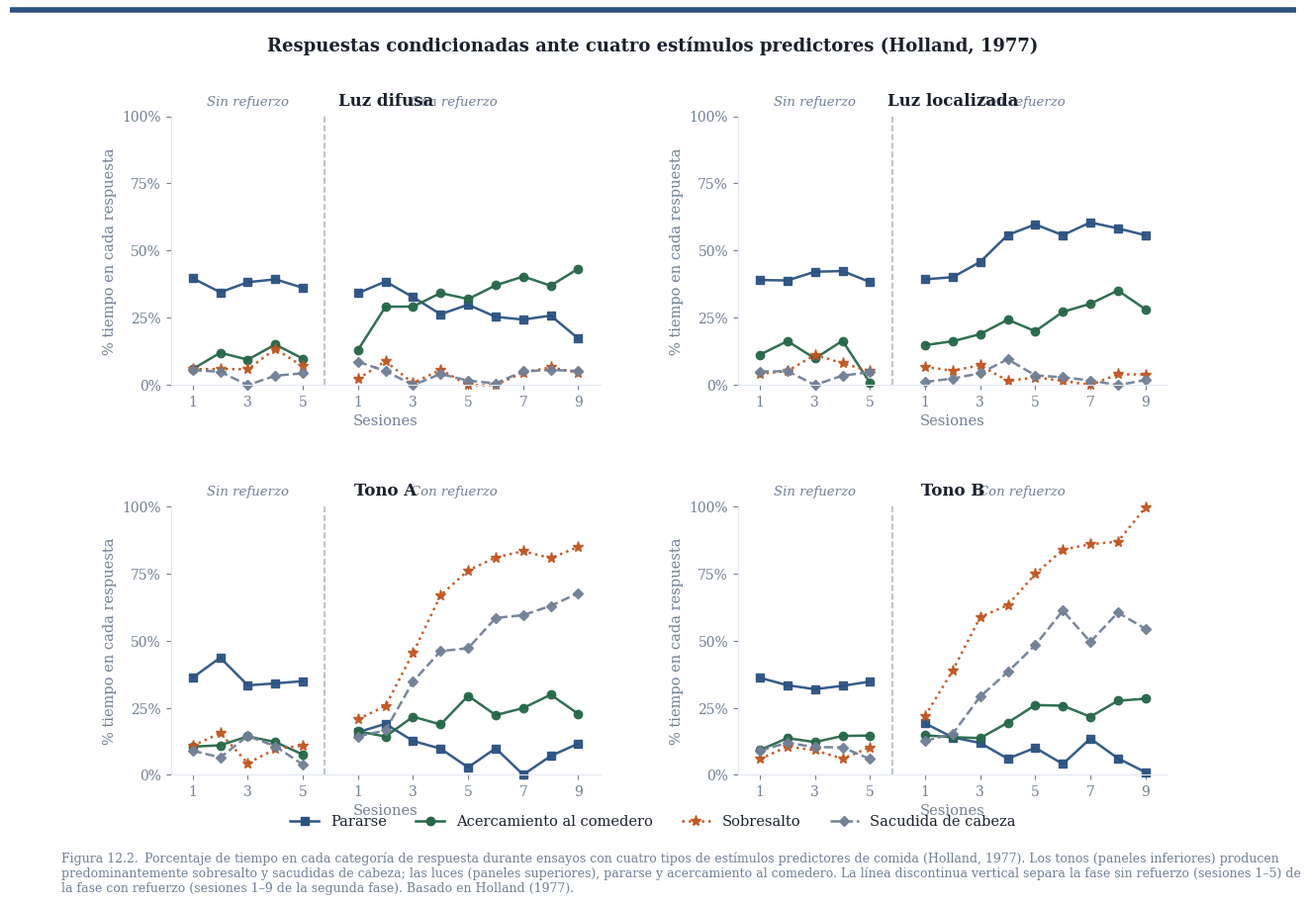

Write the Python code that produced this figure. (Note: this script raises an exception after producing the figure.)
"""
Figuras 12.2, 12.3 y 12.4 — Capítulo 12
Aprendizaje y Comportamiento Adaptable: Principios y Modelos
Estilo unificado:
  - Paleta: azul #2C5282, naranja #C05621, verde #276749, gris #718096
  - Fondo blanco; línea delgada azul en borde superior
  - Tipografía serif; fuente mínima 10pt en todo elemento del gráfico
  - Caption izquierda, fuente 9pt, "Figura X.X." en negrita
  - PNG 180 dpi + SVG
"""

import numpy as np
import matplotlib
import matplotlib.pyplot as plt
import matplotlib.patches as mpatches
import matplotlib.ticker as ticker
import warnings
warnings.filterwarnings('ignore')

matplotlib.rcParams.update({
    'font.family': 'serif',
    'axes.spines.top': False,
    'axes.spines.right': False,
    'axes.edgecolor': '#718096',
    'xtick.color': '#718096',
    'ytick.color': '#718096',
    'axes.labelcolor': '#718096',
    'text.color': '#1A202C',
})

AZUL  = '#2C5282'
NARAN = '#C05621'
VERDE = '#276749'
GRIS  = '#718096'
GRIS_L= '#E2E8F0'
NEGRO = '#1A202C'
BLANCO= '#FFFFFF'

AZUL_L = '#EBF4FF'
NARAN_L= '#FFF3E8'
VERDE_L= '#EBF7F0'

def top_rule(fig, lw=4):
    fig.add_artist(
        plt.Line2D([0, 1], [1, 1], transform=fig.transFigure,
                   color=AZUL, linewidth=lw, solid_capstyle='butt'))

def add_caption(fig, num, text, y=0.015):
    """Caption left-aligned; 'Figura X.X.' in bold."""
    fig.text(0.04, y,
             f'Figura {num}.\u2002{text}',
             ha='left', va='bottom', fontsize=9,
             fontstyle='normal', color=GRIS,
             transform=fig.transFigure,
             wrap=True)

def save(fig, stem):
    for ext, kw in [('.png', dict(dpi=180)), ('.svg', dict(format='svg'))]:
        fig.savefig(f'/home/claude/{stem}{ext}',
                    bbox_inches='tight', facecolor=BLANCO, **kw)
    plt.close(fig)
    print(f'✓ {stem}')


# ══════════════════════════════════════════════════════════════════════════════
# FIGURA 12.2 — Holland (1977)   4 paneles independientes
# ══════════════════════════════════════════════════════════════════════════════
def fig_12_2():
    np.random.seed(42)

    # --- datos simulados (misma lógica que antes) ---
    def sm(arr, sd=0.035):
        return np.clip(np.array(arr, float) + np.random.normal(0, sd, len(arr)), 0, 1)

    pre  = np.arange(1, 6)   # sesiones 1-5 sin refuerzo
    post = np.arange(1, 10)  # sesiones 1-9 con refuerzo

    patterns = {
        'Luz difusa': {
            'pararse':    (sm([.38,.35,.36,.34,.37]), sm([.35,.33,.30,.28,.28,.27,.26,.25,.24])),
            'comedero':   (sm([.12,.14,.13,.14,.13]), sm([.18,.24,.30,.34,.37,.39,.40,.41,.42])),
            'sobresalto': (sm([.08,.07,.08,.07,.07]), sm([.06,.06,.05,.05,.05,.04,.04,.04,.04])),
            'sacudida':   (sm([.06,.06,.05,.06,.06]), sm([.05,.04,.04,.03,.03,.03,.03,.02,.02])),
        },
        'Luz localizada': {
            'pararse':    (sm([.42,.40,.41,.39,.40]), sm([.40,.44,.50,.53,.55,.56,.57,.57,.58])),
            'comedero':   (sm([.10,.11,.10,.11,.10]), sm([.12,.16,.20,.24,.27,.28,.29,.30,.30])),
            'sobresalto': (sm([.07,.07,.08,.07,.07]), sm([.05,.05,.04,.04,.04,.03,.03,.03,.03])),
            'sacudida':   (sm([.05,.06,.05,.05,.06]), sm([.04,.03,.03,.03,.03,.02,.02,.02,.02])),
        },
        'Tono A': {
            'pararse':    (sm([.36,.35,.34,.33,.35]), sm([.20,.15,.10,.07,.06,.05,.05,.05,.04])),
            'comedero':   (sm([.14,.13,.14,.14,.13]), sm([.16,.18,.20,.22,.24,.25,.26,.27,.27])),
            'sobresalto': (sm([.10,.11,.10,.09,.10]), sm([.18,.30,.50,.65,.75,.80,.82,.83,.84])),
            'sacudida':   (sm([.08,.09,.08,.09,.08]), sm([.12,.20,.32,.42,.50,.55,.58,.60,.61])),
        },
        'Tono B': {
            'pararse':    (sm([.37,.36,.35,.36,.35]), sm([.18,.13,.09,.06,.05,.05,.04,.04,.04])),
            'comedero':   (sm([.13,.12,.13,.12,.13]), sm([.15,.17,.19,.21,.23,.25,.26,.27,.27])),
            'sobresalto': (sm([.09,.10,.09,.10,.09]), sm([.20,.35,.55,.68,.78,.82,.84,.85,.86])),
            'sacudida':   (sm([.07,.08,.07,.08,.07]), sm([.10,.18,.30,.40,.48,.53,.56,.58,.60])),
        },
    }

    colors  = [AZUL, VERDE, NARAN, GRIS]
    markers = ['s', 'o', '*', 'D']
    mksizes = [6, 6, 8, 5]
    lstyles = ['-', '-', ':', '--']
    labels  = ['Pararse', 'Acercamiento al comedero', 'Sobresalto', 'Sacudida de cabeza']
    keys    = ['pararse', 'comedero', 'sobresalto', 'sacudida']

    # Figure: 2×2 grid with generous size
    fig, axes = plt.subplots(2, 2, figsize=(13, 9),
                              facecolor=BLANCO,
                              gridspec_kw=dict(hspace=0.45, wspace=0.32))
    fig.patch.set_facecolor(BLANCO)
    top_rule(fig)

    titles = ['Luz difusa', 'Luz localizada', 'Tono A', 'Tono B']
    ax_flat = axes.flatten()

    for idx, (title, ax) in enumerate(zip(titles, ax_flat)):
        pat = patterns[title]
        ax.set_facecolor(BLANCO)

        for ki, key in enumerate(keys):
            yp, ypost = pat[key]
            # Pre: sesiones 1-5
            ax.plot(pre, yp,
                    color=colors[ki], ls=lstyles[ki],
                    marker=markers[ki], ms=mksizes[ki], lw=1.8, alpha=0.95,
                    clip_on=False)
            # Post: sesiones 7-15 (gap visual de 1 unidad = fase break)
            ax.plot(post + 6, ypost,
                    color=colors[ki], ls=lstyles[ki],
                    marker=markers[ki], ms=mksizes[ki], lw=1.8, alpha=0.95,
                    clip_on=False)

        # Línea de fase
        ax.axvline(x=5.8, color=GRIS, lw=1.2, ls='--', alpha=0.55, zorder=1)

        # Anotaciones de fase
        ax.text(3.0, 1.03, 'Sin refuerzo', ha='center', va='bottom',
                fontsize=9.5, color=GRIS, style='italic',
                transform=ax.get_xaxis_transform())
        ax.text(10.5, 1.03, 'Con refuerzo', ha='center', va='bottom',
                fontsize=9.5, color=GRIS, style='italic',
                transform=ax.get_xaxis_transform())

        ax.set_xlim(0.2, 15.8)
        ax.set_ylim(0, 1.0)
        ax.yaxis.set_major_formatter(ticker.PercentFormatter(xmax=1, decimals=0))
        ax.set_yticks([0, .25, .50, .75, 1.0])
        ax.tick_params(labelsize=10)

        # X ticks: 1 3 5 | 1 3 5 7 9
        xt_vals = [1, 3, 5, 7, 9, 11, 13, 15]
        xt_labs = ['1', '3', '5', '1', '3', '5', '7', '9']
        ax.set_xticks(xt_vals)
        ax.set_xticklabels(xt_labs, fontsize=10)

        ax.set_title(title, fontsize=12, fontweight='bold',
                     color=NEGRO, pad=8)
        ax.set_xlabel('Sesiones', fontsize=10.5, color=GRIS)
        ax.set_ylabel('% tiempo en cada respuesta', fontsize=10.5, color=GRIS)
        ax.spines['bottom'].set_color(GRIS_L)
        ax.spines['left'].set_color(GRIS_L)

    # Leyenda compartida bajo los paneles
    handles = [plt.Line2D([0], [0], color=colors[i], ls=lstyles[i],
                           marker=markers[i], ms=mksizes[i], lw=1.8,
                           label=labels[i])
               for i in range(4)]
    fig.legend(handles=handles, loc='lower center', ncol=4,
               frameon=False, fontsize=10.5,
               bbox_to_anchor=(0.5, 0.065),
               prop=dict(size=10.5))

    fig.suptitle(
        'Respuestas condicionadas ante cuatro estímulos predictores (Holland, 1977)',
        fontsize=13, fontweight='bold', color=NEGRO, y=0.97)

    fig.subplots_adjust(bottom=0.14)

    cap = ('Porcentaje de tiempo en cada categoría de respuesta durante ensayos con cuatro '
           'tipos de estímulos predictores de comida (Holland, 1977). Los tonos (paneles '
           'inferiores) producen predominantemente sobresalto y sacudidas de cabeza; las luces '
           '(paneles superiores), pararse y acercamiento al comedero. La línea discontinua '
           'vertical separa la fase sin refuerzo (sesiones 1–5) de la fase con refuerzo '
           '(sesiones 1–9 de la segunda fase). Basado en Holland (1977).')
    add_caption(fig, '12.2', cap, y=0.005)

    save(fig, 'fig_12_2_holland')


# ══════════════════════════════════════════════════════════════════════════════
# FIGURA 12.3 — Automoldeamiento y procedimiento de omisión
# ══════════════════════════════════════════════════════════════════════════════
def fig_12_3():
    np.random.seed(7)
    fig = plt.figure(figsize=(12, 9), facecolor=BLANCO)
    fig.patch.set_facecolor(BLANCO)
    top_rule(fig)

    # Layout: 2 paneles de diagrama arriba (izq/der), 1 panel de datos abajo
    ax_std = fig.add_axes([0.06, 0.56, 0.38, 0.34])
    ax_om  = fig.add_axes([0.56, 0.56, 0.38, 0.34])
    ax_dat = fig.add_axes([0.10, 0.16, 0.80, 0.33])

    for ax in [ax_std, ax_om]:
        ax.set_xlim(0, 10); ax.set_ylim(0, 10); ax.axis('off')
        ax.set_facecolor(BLANCO)

    def box(ax, cx, cy, w, h, txt, fc, ec, tc=BLANCO, fs=11):
        r = mpatches.FancyBboxPatch((cx-w/2, cy-h/2), w, h,
                                     boxstyle='round,pad=0.18',
                                     facecolor=fc, edgecolor=ec, lw=1.8, zorder=3)
        ax.add_patch(r)
        ax.text(cx, cy, txt, ha='center', va='center',
                fontsize=fs, fontweight='bold', color=tc, zorder=4,
                multialignment='center')

    def arr(ax, x1, y1, x2, y2, col, label='', lside='top'):
        ax.annotate('', xy=(x2, y2), xytext=(x1, y1),
                    arrowprops=dict(arrowstyle='->', color=col, lw=2.2), zorder=2)
        if label:
            mx, my = (x1+x2)/2, (y1+y2)/2
            dy = 0.45 if lside == 'top' else -0.45
            ax.text(mx, my+dy, label, ha='center', va='center',
                    fontsize=9.5, color=col, style='italic', zorder=5)

    # ── Panel estándar ──
    ax_std.text(5, 9.3, 'Procedimiento estándar',
                ha='center', va='center', fontsize=12, fontweight='bold', color=NEGRO)
    box(ax_std, 2, 6.5, 3.0, 1.8, 'Tecla\niluminada', AZUL, AZUL)
    box(ax_std, 8, 6.5, 2.8, 1.8, 'Comida', VERDE, VERDE)
    arr(ax_std, 3.5, 6.5, 6.6, 6.5, VERDE, 'independiente\nde la respuesta')
    ax_std.text(5, 4.4, '→ la paloma pica la tecla',
                ha='center', va='center', fontsize=11, color=AZUL, fontweight='bold')
    ax_std.text(5, 3.5, '(sin entrenamiento explícito)',
                ha='center', va='center', fontsize=10, color=GRIS, style='italic')

    # ── Panel omisión ──
    ax_om.text(5, 9.3, 'Procedimiento de omisión',
               ha='center', va='center', fontsize=12, fontweight='bold', color=NEGRO)
    box(ax_om, 2, 6.5, 3.0, 1.8, 'Tecla\niluminada', AZUL, AZUL)
    box(ax_om, 8, 6.5, 2.8, 1.8, 'Comida', VERDE, VERDE)
    # Flecha superior: picar → sin comida
    arr(ax_om, 3.5, 7.2, 6.6, 7.6, NARAN, 'pica → sin comida', 'top')
    # Flecha inferior: no picar → comida
    arr(ax_om, 3.5, 5.8, 6.6, 5.4, VERDE, 'no pica → comida', 'top')
    ax_om.text(5, 4.4, '→ la paloma sigue picando',
               ha='center', va='center', fontsize=11, color=AZUL, fontweight='bold')
    ax_om.text(5, 3.5, '(aunque eso le cuesta la comida)',
               ha='center', va='center', fontsize=10, color=GRIS, style='italic')

    # ── Panel de datos ──
    sesiones = np.arange(1, 21)
    tasa_std = np.clip(40*(1-np.exp(-0.28*sesiones)) + np.random.normal(0, 1.5, 20), 0, 55)
    tasa_om  = np.clip(22*(1-np.exp(-0.20*sesiones)) + np.random.normal(0, 1.5, 20), 0, 55)

    ax_dat.set_facecolor(BLANCO)
    ax_dat.plot(sesiones, tasa_std, color=AZUL, lw=2.2,
                marker='s', ms=6, label='Procedimiento estándar')
    ax_dat.plot(sesiones, tasa_om,  color=NARAN, lw=2.2, ls='--',
                marker='o', ms=6, label='Procedimiento de omisión')
    ax_dat.axhline(y=2, color=GRIS, lw=1.2, ls=':', alpha=0.7)
    ax_dat.text(20.4, 2.8, 'línea base', ha='left', va='center',
                fontsize=9.5, color=GRIS, style='italic')

    ax_dat.set_xlim(0.5, 21)
    ax_dat.set_ylim(-1, 57)
    ax_dat.set_xlabel('Sesiones', fontsize=11, color=GRIS)
    ax_dat.set_ylabel('Picotazos / min', fontsize=11, color=GRIS)
    ax_dat.tick_params(labelsize=10.5)
    ax_dat.spines['bottom'].set_color(GRIS_L)
    ax_dat.spines['left'].set_color(GRIS_L)
    ax_dat.legend(frameon=False, fontsize=11, loc='upper left',
                  prop=dict(size=11))

    fig.suptitle('Automoldeamiento: procedimiento estándar y procedimiento de omisión',
                 fontsize=13, fontweight='bold', color=NEGRO, y=0.97)

    cap = ('Paneles superiores: contingencias en cada procedimiento. En el estándar la comida se '
           'entrega al apagarse la tecla independientemente de si la paloma pica. En el de omisión '
           'picar la tecla cancela la entrega de comida en ese ensayo. Panel inferior: tasa de '
           'picotazos a lo largo de sesiones en ambos procedimientos. En el de omisión la tasa '
           'es menor pero persiste muy por encima de la línea base, demostrando que la respuesta '
           'no está mantenida por sus consecuencias positivas. Basado en Williams y Williams (1969).')
    add_caption(fig, '12.3', cap, y=0.005)

    save(fig, 'fig_12_3_autoshaping')


# ══════════════════════════════════════════════════════════════════════════════
# FIGURA 12.4 — Timberlake: jerarquía de sistemas de comportamiento
# ══════════════════════════════════════════════════════════════════════════════
def fig_12_4():
    fig = plt.figure(figsize=(14, 8.5), facecolor=BLANCO)
    fig.patch.set_facecolor(BLANCO)
    top_rule(fig)

    ax = fig.add_axes([0.01, 0.12, 0.97, 0.80])
    ax.set_xlim(0, 24); ax.set_ylim(0, 13); ax.axis('off')
    ax.set_facecolor(BLANCO)

    # ── Helpers ──
    def rect(cx, cy, w, h, label, fc, ec, tc=BLANCO, fs=10.5, bold=True):
        r = mpatches.FancyBboxPatch((cx-w/2, cy-h/2), w, h,
                                     boxstyle='round,pad=0.2',
                                     facecolor=fc, edgecolor=ec, lw=1.8, zorder=3)
        ax.add_patch(r)
        ax.text(cx, cy, label, ha='center', va='center',
                fontsize=fs, fontweight='bold' if bold else 'normal',
                color=tc, zorder=4, multialignment='center')

    def arrow(x1, y1, x2, y2, col=GRIS, lw=1.6):
        ax.annotate('', xy=(x2, y2), xytext=(x1, y1),
                    arrowprops=dict(arrowstyle='->', color=col, lw=lw), zorder=2)

    def col_header(cx, cy, txt):
        ax.text(cx, cy, txt, ha='center', va='center',
                fontsize=11.5, fontweight='bold', color=NEGRO, style='italic')
        ax.plot([cx-2.0, cx+2.0], [cy-0.42, cy-0.42], color=AZUL, lw=1.8)

    # ── Encabezados ──
    col_header(2.5,  12.3, 'SUBSISTEMA')
    col_header(7.2,  12.3, 'MODO')
    col_header(13.5, 12.3, 'MÓDULO')
    col_header(20.5, 12.3, 'ACCIÓN')

    # Separadores verticales
    for xv in [4.8, 9.8, 17.0]:
        ax.plot([xv, xv], [0.6, 11.8], color=GRIS_L, lw=1.2, ls='--', zorder=1)

    # ── Subsistema ──
    rect(2.5, 6.3, 4.2, 2.2, 'Depredación\n(subsistema\nde alimentación)',
         AZUL, AZUL, fs=10.5)

    # ── Modos ──
    modos = [(7.2, 10.2, 'Búsqueda\ngeneral'),
             (7.2,  6.3, 'Búsqueda\nfocalizada'),
             (7.2,  2.4, 'Manipulación\ny consumo')]
    for mx, my, ml in modos:
        rect(mx, my, 4.0, 1.6, ml, VERDE, VERDE, fs=10.5)
        arrow(4.6, 6.3, 5.2, my, AZUL, 1.8)

    # Doble flecha entre modos
    for y1, y2 in [(8.4, 7.1), (5.1, 3.2)]:
        ax.annotate('', xy=(7.2, y2), xytext=(7.2, y1),
                    arrowprops=dict(arrowstyle='<->', color=GRIS, lw=1.2), zorder=2)

    # ── Módulos ──
    modulos = [
        # Búsqueda general
        (13.5, 11.1, 'Viajar'),
        (13.5,  9.4, 'Socializar'),
        # Búsqueda focalizada
        (13.5,  7.2, 'Perseguir'),
        (13.5,  5.5, 'Capturar'),
        # Manipulación
        (13.5,  3.5, 'Probar /\nSostener'),
        (13.5,  1.7, 'Ingerir'),
    ]
    for mx, my, ml in modulos:
        rect(mx, my, 4.0, 1.3, ml, NARAN, NARAN, fs=10.5)

    # Flechas modo → módulos
    for mod_y, (m1x, m1y, _), (m2x, m2y, _) in [
            (10.2, modulos[0], modulos[1]),
            ( 6.3, modulos[2], modulos[3]),
            ( 2.4, modulos[4], modulos[5])]:
        arrow(9.2, mod_y, 11.5, m1y, VERDE)
        arrow(9.2, mod_y, 11.5, m2y, VERDE)

    # ── Acciones ──
    acciones = [
        (20.5, 11.1, 'Locomoción / Explorar'),
        (20.5,  9.4, 'Rastrear / Olfatear'),
        (20.5,  7.2, 'Perseguir / Cortar'),
        (20.5,  5.5, 'Atrapar / Morder'),
        (20.5,  3.5, 'Sostener / Masticar'),
        (20.5,  1.7, 'Tragar / Rechazar'),
    ]
    for ax2x, ay, al in acciones:
        rect(ax2x, ay, 5.0, 1.0, al, GRIS_L, GRIS, NEGRO, fs=10, bold=False)

    # Flechas módulo → acción
    for (_, my, _), (_, ay, _) in zip(modulos, acciones):
        arrow(15.5, my, 18.0, ay, NARAN, 1.5)

    # ── Anotación del experimento del balín — DEBAJO del diagrama ──
    ax.text(12.0, 0.30,
            'Experimento del balín: intervalo largo (7.6 s) → modo búsqueda focalizada  '
            '|  intervalo corto (2.6 s) → modo manipulación-consumo',
            ha='center', va='center', fontsize=9.5, color=GRIS,
            style='italic', zorder=5)

    fig.suptitle('Jerarquía de sistemas de comportamiento — subsistema de depredación '
                 '(Timberlake, 1994)',
                 fontsize=13, fontweight='bold', color=NEGRO, y=0.97)

    cap = ('Representación jerárquica del subsistema de depredación del sistema de alimentación '
           'de la rata. Los modos motivacionales organizan temporalmente la conducta; los módulos '
           'integran filtros perceptuales y programas motores que se expresan como patrones de '
           'acción específicos. Un estímulo predictor activa el modo que corresponde a su '
           'posición temporal relativa al SBI. Adaptado de Timberlake (1994).')
    add_caption(fig, '12.4', cap, y=0.005)

    save(fig, 'fig_12_4_timberlake')


# ── Ejecutar ─────────────────────────────────────────────────────────────────
if __name__ == '__main__':
    fig_12_2()
    fig_12_3()
    fig_12_4()
    print('\nTodas las figuras generadas.')
